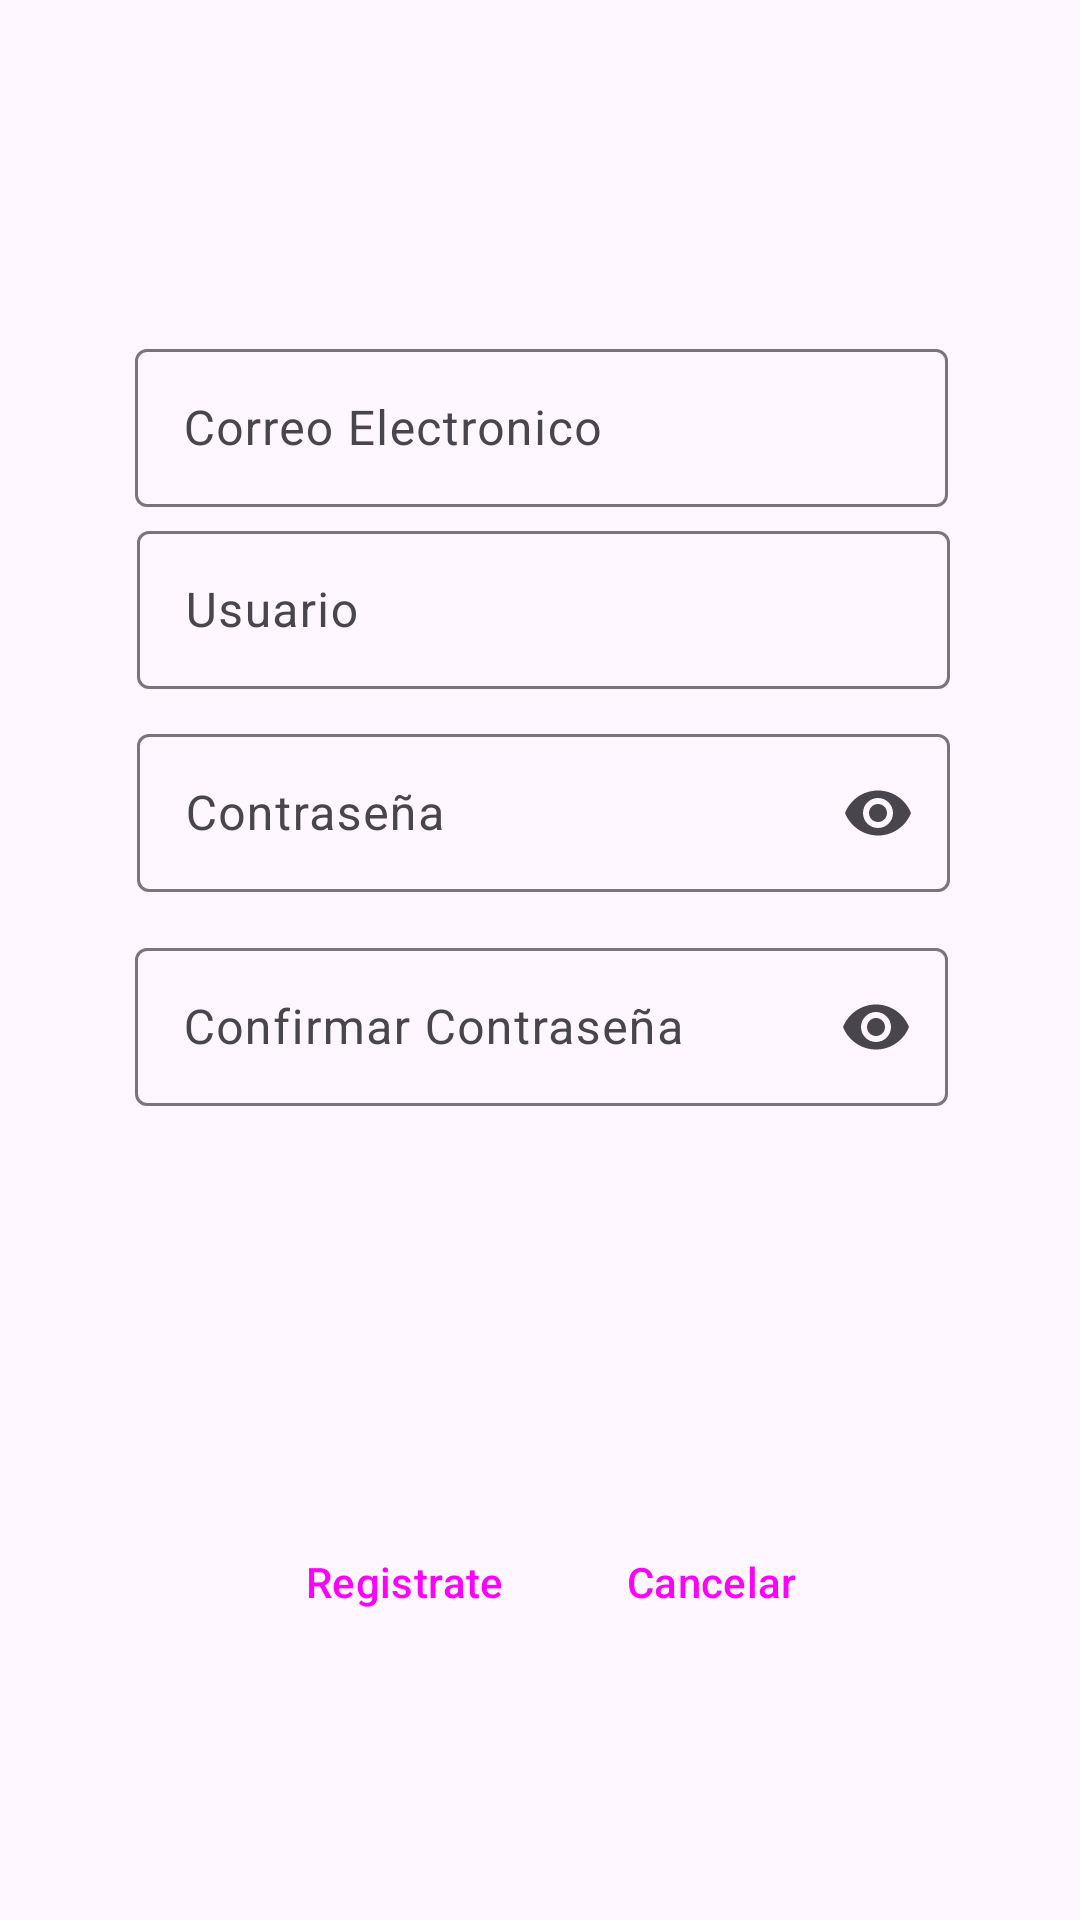

Write the Android layout XML for this screen, with the resource values it uses.
<!-- AndroidManifest.xml: application theme Theme.App_dioses -->
<!-- res/layout/fragment_frag_registro.xml -->
<?xml version="1.0" encoding="utf-8"?>
<androidx.constraintlayout.widget.ConstraintLayout xmlns:android="http://schemas.android.com/apk/res/android"
    xmlns:app="http://schemas.android.com/apk/res-auto"
    xmlns:tools="http://schemas.android.com/tools"
    android:layout_width="match_parent"
    android:layout_height="match_parent"
    tools:context=".ventanas.LogIn.FragRegistro">

    <com.google.android.material.textfield.TextInputLayout
        android:layout_width="271dp"
        android:layout_height="58dp"
        android:hint="@string/confirmarPassword"
        app:endIconMode="password_toggle"
        app:layout_constraintBottom_toBottomOf="parent"
        app:layout_constraintEnd_toEndOf="parent"
        app:layout_constraintHorizontal_bias="0.507"
        app:layout_constraintStart_toStartOf="parent"
        app:layout_constraintTop_toTopOf="parent"
        app:layout_constraintVertical_bias="0.534">

        <com.google.android.material.textfield.TextInputEditText
            android:id="@+id/etConfClaveRegistro"
            android:layout_width="match_parent"
            android:layout_height="wrap_content"
            android:backgroundTintMode="add"
            android:inputType="textPassword" />

    </com.google.android.material.textfield.TextInputLayout>

    <com.google.android.material.textfield.TextInputLayout
        android:id="@+id/textInputLayout1"
        android:layout_width="271dp"
        android:layout_height="58dp"
        android:hint="@string/usuario"
        app:layout_constraintBottom_toBottomOf="parent"
        app:layout_constraintEnd_toEndOf="parent"
        app:layout_constraintHorizontal_bias="0.514"
        app:layout_constraintStart_toStartOf="parent"
        app:layout_constraintTop_toTopOf="parent"
        app:layout_constraintVertical_bias="0.295">

        <com.google.android.material.textfield.TextInputEditText
            android:id="@+id/etHumanoRegistro"
            android:layout_width="match_parent"
            android:layout_height="wrap_content"
            android:backgroundTintMode="add"
            android:enabled="true" />

    </com.google.android.material.textfield.TextInputLayout>

    <com.google.android.material.textfield.TextInputLayout
        android:id="@+id/textInputLayout2"
        android:layout_width="271dp"
        android:layout_height="58dp"
        android:hint="@string/Correo"
        app:layout_constraintBottom_toBottomOf="parent"
        app:layout_constraintEnd_toEndOf="parent"
        app:layout_constraintHorizontal_bias="0.507"
        app:layout_constraintStart_toStartOf="parent"
        app:layout_constraintTop_toTopOf="parent"
        app:layout_constraintVertical_bias="0.191">

        <com.google.android.material.textfield.TextInputEditText
            android:id="@+id/etCorreo"
            android:layout_width="match_parent"
            android:layout_height="wrap_content"
            android:backgroundTintMode="add"
            android:enabled="true" />

    </com.google.android.material.textfield.TextInputLayout>

    <com.google.android.material.textfield.TextInputLayout
        android:id="@+id/textInputLayout3"
        android:layout_width="271dp"
        android:layout_height="58dp"
        android:hint="@string/password"
        app:endIconMode="password_toggle"
        app:layout_constraintBottom_toBottomOf="parent"
        app:layout_constraintEnd_toEndOf="parent"
        app:layout_constraintHorizontal_bias="0.514"
        app:layout_constraintStart_toStartOf="parent"
        app:layout_constraintTop_toTopOf="parent"
        app:layout_constraintVertical_bias="0.411">

        <com.google.android.material.textfield.TextInputEditText
            android:id="@+id/etClaveRegistro"
            android:layout_width="match_parent"
            android:layout_height="wrap_content"
            android:backgroundTintMode="add"
            android:inputType="textPassword" />

    </com.google.android.material.textfield.TextInputLayout>

    <Button
        android:id="@+id/btnCancelarRegistro"
        style="@style/Widget.Material3.Button.ElevatedButton"
        android:layout_width="wrap_content"
        android:layout_height="wrap_content"
        android:text="@string/cancelar"
        app:layout_constraintBottom_toBottomOf="parent"
        app:layout_constraintEnd_toEndOf="parent"
        app:layout_constraintHorizontal_bias="0.723"
        app:layout_constraintStart_toStartOf="parent"
        app:layout_constraintTop_toTopOf="parent"
        app:layout_constraintVertical_bias="0.85" />

    <Button
        android:id="@+id/btnRegistrarRegistro"
        style="@style/Widget.Material3.Button.ElevatedButton"
        android:layout_width="wrap_content"
        android:layout_height="wrap_content"
        android:text="@string/registrar"
        app:layout_constraintBottom_toBottomOf="parent"
        app:layout_constraintEnd_toEndOf="parent"
        app:layout_constraintHorizontal_bias="0.316"
        app:layout_constraintStart_toStartOf="parent"
        app:layout_constraintTop_toTopOf="parent"
        app:layout_constraintVertical_bias="0.85" />

</androidx.constraintlayout.widget.ConstraintLayout>
<!-- resources referenced by this layout -->
<resources>
  <string name="Correo">Correo Electronico</string>
  <string name="cancelar">Cancelar</string>
  <string name="confirmarPassword">Confirmar Contraseña</string>
  <string name="password">Contraseña</string>
  <string name="registrar">Registrate</string>
  <string name="usuario">Usuario</string>
  <style name="Theme.App_dioses" parent="Base.Theme.App_dioses" />
  <style name="Base.Theme.App_dioses" parent="Theme.Material3.DayNight.NoActionBar">
          
          
      </style>
</resources>
